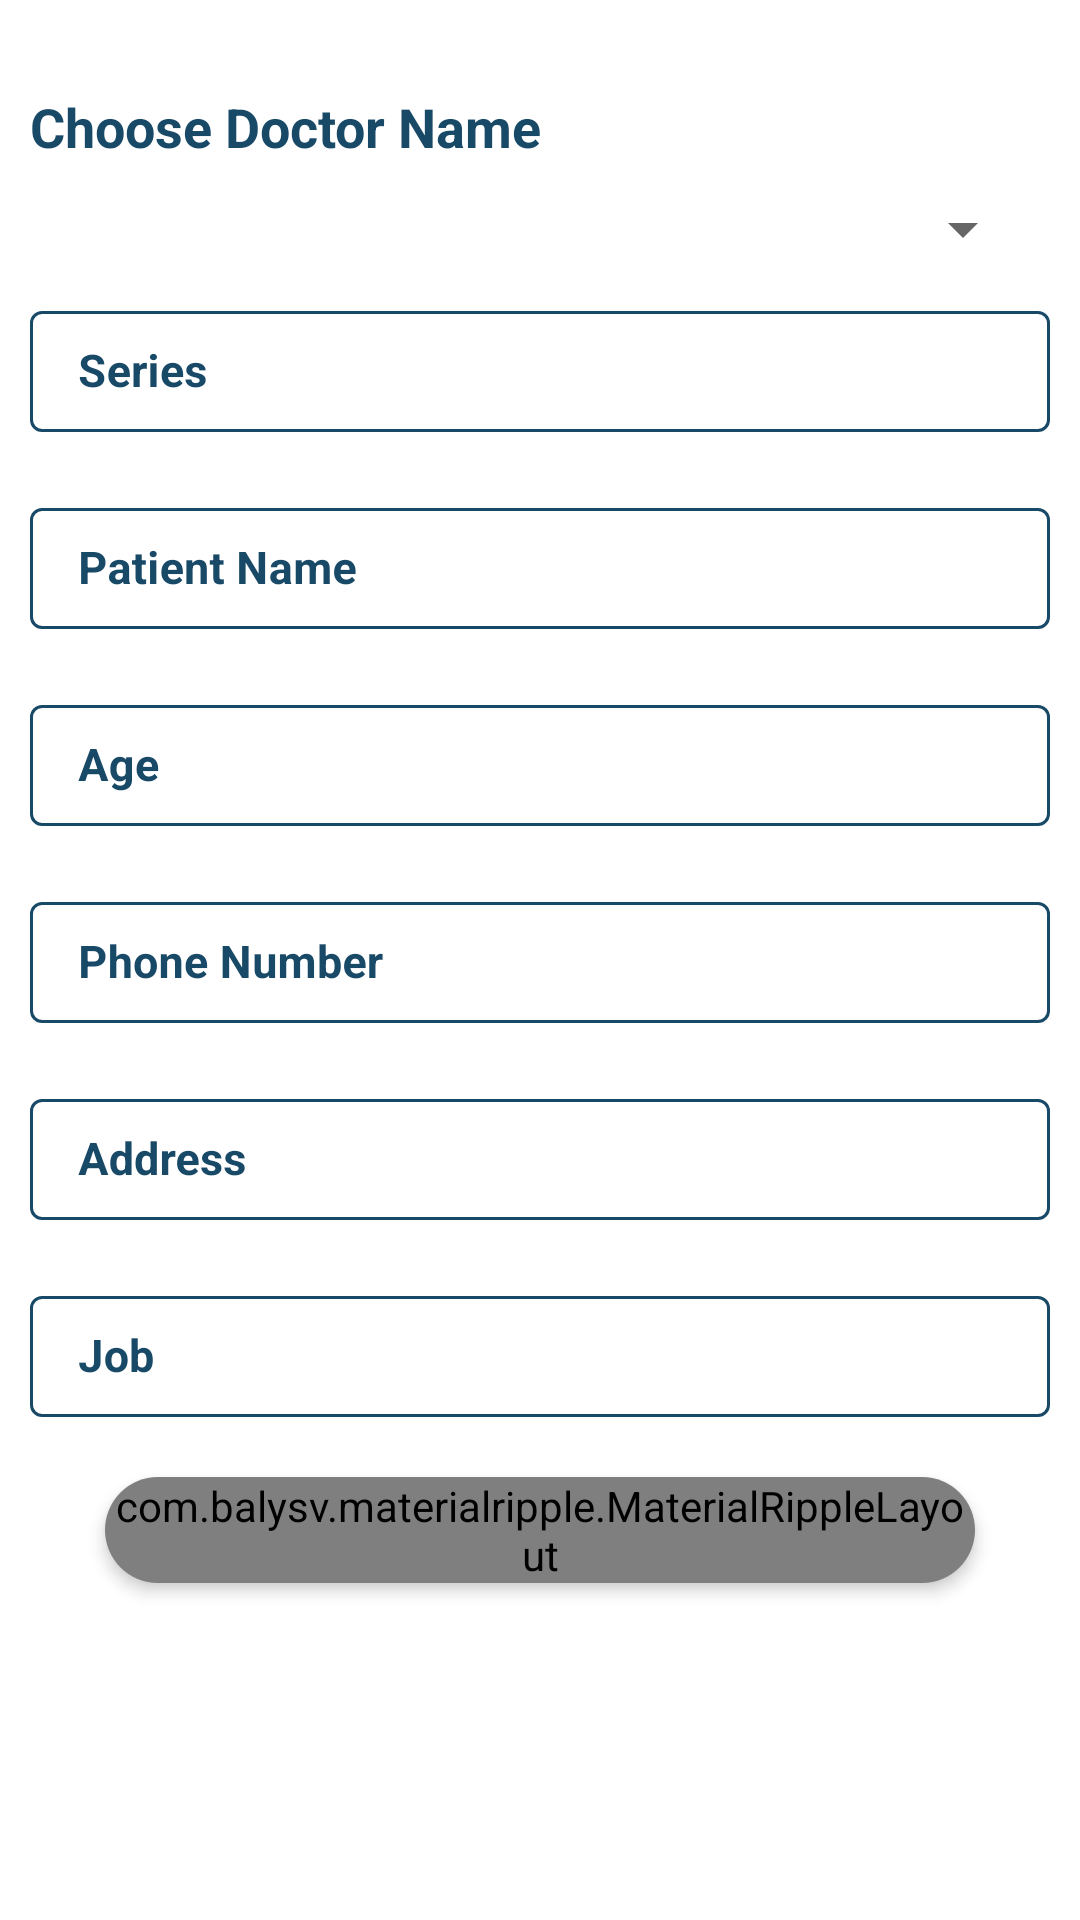

Layout XML and referenced resources for this Android screen:
<!-- AndroidManifest.xml: application theme Theme.WhiteDental -->
<!-- res/layout/activity_patient_data.xml -->
<?xml version="1.0" encoding="utf-8"?>
<RelativeLayout xmlns:android="http://schemas.android.com/apk/res/android"
    xmlns:app="http://schemas.android.com/apk/res-auto"
    xmlns:tools="http://schemas.android.com/tools"
    android:layout_width="match_parent"
    android:layout_height="match_parent"
    android:layoutDirection="ltr"
    android:textDirection="ltr"
    android:background="#ffffff"
    tools:context=".activities.PatientData"
    android:focusable="true"
    android:focusableInTouchMode="true"
    >

    <ScrollView
        android:layout_width="match_parent"
        android:layout_height="wrap_content"
        android:background="#ffffff"
        android:layout_marginBottom="30dp"
        >
    <LinearLayout
        android:layout_marginTop="20dp"
        android:layout_width="match_parent"
        android:layout_height="wrap_content"
        android:orientation="vertical"

        >
        <androidx.appcompat.widget.AppCompatTextView
            android:layout_width="match_parent"
            android:layout_height="wrap_content"
            android:text="@string/choose_doctor_name"
            android:textColor="#184967"
            android:textStyle="bold"
            android:textSize="18sp"
            android:padding="5dp"
            android:layout_margin="5dp"
            />

        <Spinner
            android:layout_width="match_parent"
            android:layout_height="wrap_content"
            android:padding="10dp"
            android:gravity="start"
            android:layout_marginRight="15dp"
            android:layout_marginLeft="15dp"
            android:id="@+id/list_doctors"

            />

        <com.google.android.material.textfield.TextInputLayout
            android:id="@+id/series_layout"
            app:boxStrokeColor="#184967"
            style="@style/Widget.MaterialComponents.TextInputLayout.OutlinedBox"
            android:layout_width="match_parent"
            android:layout_height="wrap_content"
            android:hint="@string/series"
            android:textColorHint="#184967"
            android:layout_margin="10dp"

            >

            <com.google.android.material.textfield.TextInputEditText
                android:id="@+id/editText_series"
                android:layout_width="match_parent"
                android:layout_height="wrap_content"
                android:textSize="15sp"
                android:textStyle="bold"
                android:padding="10dp"
                android:textColor="#0a66ae"
                android:inputType="number"
                />

        </com.google.android.material.textfield.TextInputLayout>



        <com.google.android.material.textfield.TextInputLayout
        android:id="@+id/name_patient_layout"
        app:boxStrokeColor="#184967"
        style="@style/Widget.MaterialComponents.TextInputLayout.OutlinedBox"
        android:layout_width="match_parent"
        android:layout_height="wrap_content"
        android:hint="@string/name_patient"
        android:textColorHint="#184967"
        android:layout_margin="10dp"

        >

        <com.google.android.material.textfield.TextInputEditText
            android:id="@+id/editText_name_patient"
            android:layout_width="match_parent"
            android:layout_height="wrap_content"
            android:textSize="15sp"
            android:textStyle="bold"
            android:padding="10dp"
            android:textColor="#0a66ae"
            android:inputType="text"


            />

    </com.google.android.material.textfield.TextInputLayout>

        <com.google.android.material.textfield.TextInputLayout
            android:id="@+id/age_layout"
            app:boxStrokeColor="#184967"
            style="@style/Widget.MaterialComponents.TextInputLayout.OutlinedBox"
            android:layout_width="match_parent"
            android:layout_height="wrap_content"
            android:hint="@string/age"
            android:textColorHint="#184967"
            android:layout_margin="10dp"

            >

            <com.google.android.material.textfield.TextInputEditText
                android:id="@+id/editText_age"
                android:layout_width="match_parent"
                android:layout_height="wrap_content"
                android:textSize="15sp"
                android:textStyle="bold"
                android:padding="10dp"
                android:textColor="#0a66ae"
                android:inputType="number"

                />

        </com.google.android.material.textfield.TextInputLayout>

        <com.google.android.material.textfield.TextInputLayout
            android:id="@+id/phoneNumber_layout"
            app:boxStrokeColor="#184967"
            style="@style/Widget.MaterialComponents.TextInputLayout.OutlinedBox"
            android:layout_width="match_parent"
            android:layout_height="wrap_content"
            android:hint="@string/phone"
            android:textColorHint="#184967"
            android:layout_margin="10dp"

            >

            <com.google.android.material.textfield.TextInputEditText
                android:id="@+id/editText_phone_number"
                android:layout_width="match_parent"
                android:layout_height="wrap_content"
                android:textSize="15sp"
                android:textStyle="bold"
                android:padding="10dp"
                android:textColor="#0a66ae"
                android:inputType="phone"

                />

        </com.google.android.material.textfield.TextInputLayout>




        <com.google.android.material.textfield.TextInputLayout
            android:id="@+id/address_layout"
            app:boxStrokeColor="#184967"
            style="@style/Widget.MaterialComponents.TextInputLayout.OutlinedBox"
            android:layout_width="match_parent"
            android:layout_height="wrap_content"
            android:hint="@string/address"
            android:textColorHint="#184967"
            android:layout_margin="10dp"

            >

            <com.google.android.material.textfield.TextInputEditText
                android:id="@+id/editText_address"
                android:layout_width="match_parent"
                android:layout_height="wrap_content"
                android:textSize="15sp"
                android:textStyle="bold"
                android:padding="10dp"
                android:textColor="#0a66ae"
                android:inputType="textMultiLine"

                />

        </com.google.android.material.textfield.TextInputLayout>

        <com.google.android.material.textfield.TextInputLayout
            android:id="@+id/job_layout"
            app:boxStrokeColor="#184967"
            style="@style/Widget.MaterialComponents.TextInputLayout.OutlinedBox"
            android:layout_width="match_parent"
            android:layout_height="wrap_content"
            android:hint="@string/job"
            android:textColorHint="#184967"
            android:layout_margin="10dp"

            >

            <com.google.android.material.textfield.TextInputEditText
                android:id="@+id/editText_job"
                android:layout_width="match_parent"
                android:layout_height="wrap_content"
                android:textSize="15sp"
                android:textStyle="bold"
                android:padding="10dp"
                android:textColor="#0a66ae"
                android:inputType="textMultiLine"

                />

        </com.google.android.material.textfield.TextInputLayout>

        <androidx.cardview.widget.CardView
            android:layout_width="match_parent"
            android:layout_height="wrap_content"
            android:layout_marginBottom="30dp"
            android:layout_marginEnd="35dp"
            android:layout_marginStart="35dp"
            android:layout_marginTop="10dp"
            app:cardCornerRadius="20dp"
            app:cardElevation="3dp"
            app:cardBackgroundColor="@color/transparent"
            >

            <com.balysv.materialripple.MaterialRippleLayout
                style="@style/RippleStyleGrey"
                android:layout_width="match_parent"
                android:layout_height="match_parent">

                <androidx.appcompat.widget.AppCompatButton
                    android:id="@+id/button_send"
                    android:layout_width="match_parent"
                    android:layout_height="wrap_content"
                    android:textColor="@color/white"
                    android:background="@drawable/background_button"
                    android:textSize="18sp"
                    android:textStyle="bold"
                    android:text="@string/send"
                    />

            </com.balysv.materialripple.MaterialRippleLayout>

        </androidx.cardview.widget.CardView>
</LinearLayout>
    </ScrollView>

</RelativeLayout>
<!-- resources referenced by this layout -->
<resources>
  <color name="white">#ffffff</color>
  <!-- drawable background_button (drawable) -->
  <?xml version="1.0" encoding="utf-8"?>
  <shape xmlns:android="http://schemas.android.com/apk/res/android">
      <corners android:radius="10dp"/>
      <solid android:color="#184967"/>
  
  </shape>
  <string name="address">Address</string>
  <string name="age">Age</string>
  <string name="choose_doctor_name">Choose Doctor Name</string>
  <string name="job">Job</string>
  <string name="name_patient">Patient Name</string>
  <string name="phone">Phone Number</string>
  <string name="send">Send</string>
  
      // Text
  <string name="series">Series</string>
  <style name="RippleStyleGrey">
          <item name="mrl_rippleOverlay">true</item>
          <item name="mrl_rippleColor">#fff</item>
          <item name="mrl_rippleAlpha">0.8</item>
      </style>
  <style name="Theme.WhiteDental" parent="Theme.MaterialComponents.DayNight.DarkActionBar">
          
          <item name="colorPrimary">@color/chathams_blue</item>
          <item name="colorPrimaryVariant">@color/purple_700</item>
          <item name="colorOnPrimary">@color/chathams_blue</item>
          
          <item name="colorSecondary">@color/teal_200</item>
          <item name="colorSecondaryVariant">@color/teal_700</item>
          <item name="colorOnSecondary">@color/black</item>
          
          <item name="android:statusBarColor" tools:targetApi="l">?attr/colorPrimaryVariant</item>
          
      </style>
  <color name="chathams_blue">#184967</color>
  <color name="purple_700">#184967</color>
  <color name="teal_200">#184967</color>
  <color name="teal_700">#FF018786</color>
  <color name="black">#FF000000</color>
</resources>
